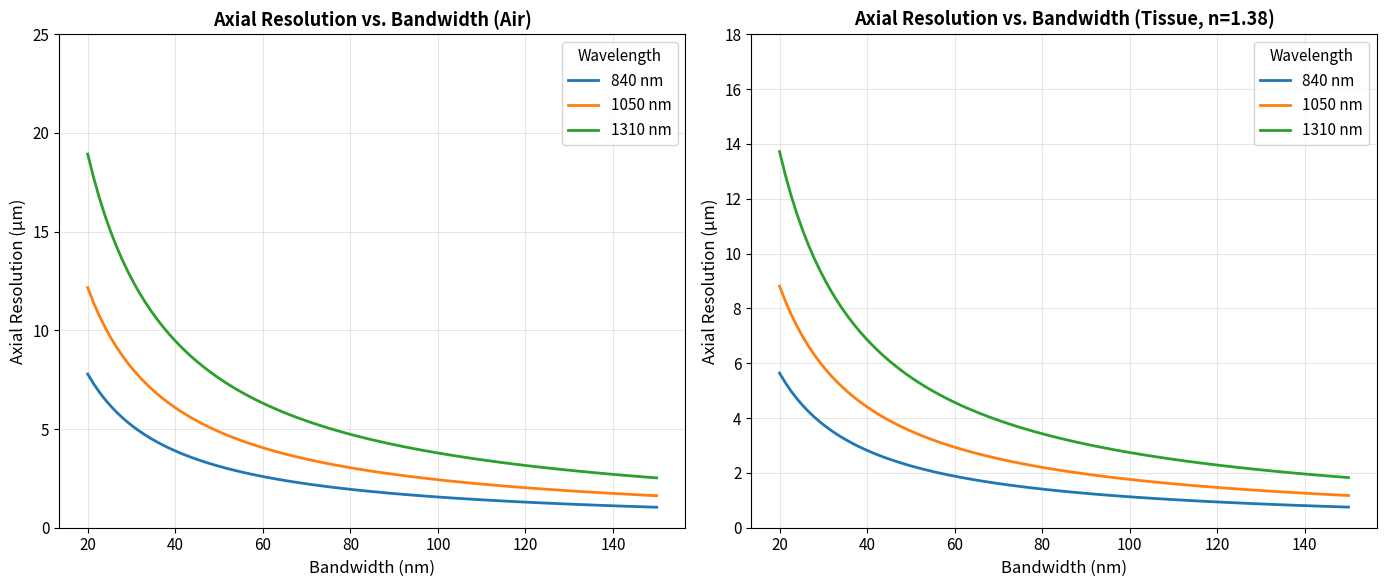
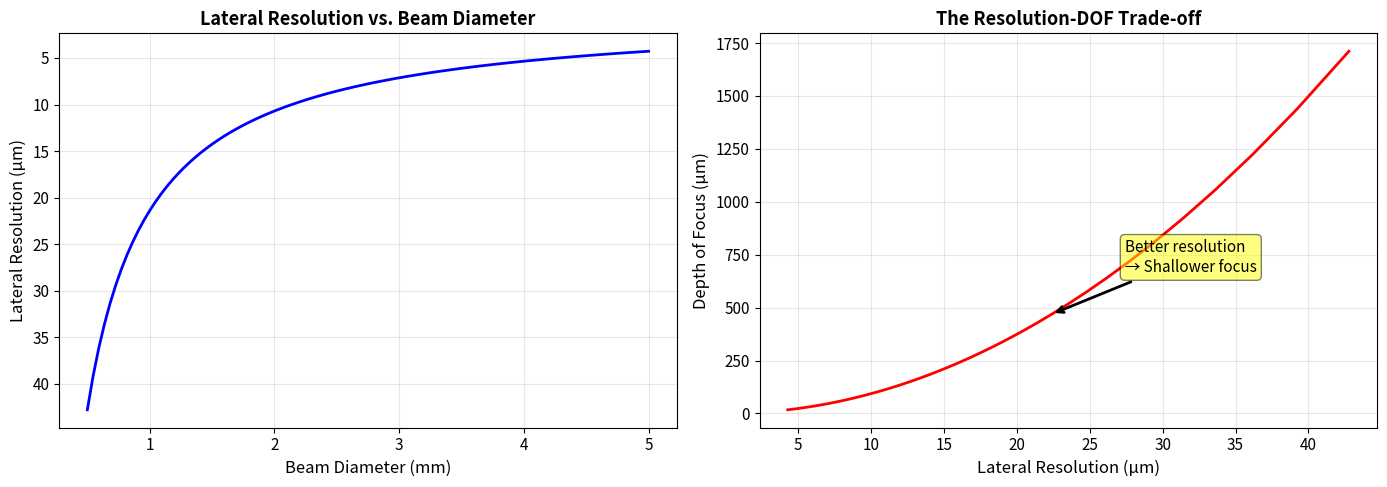
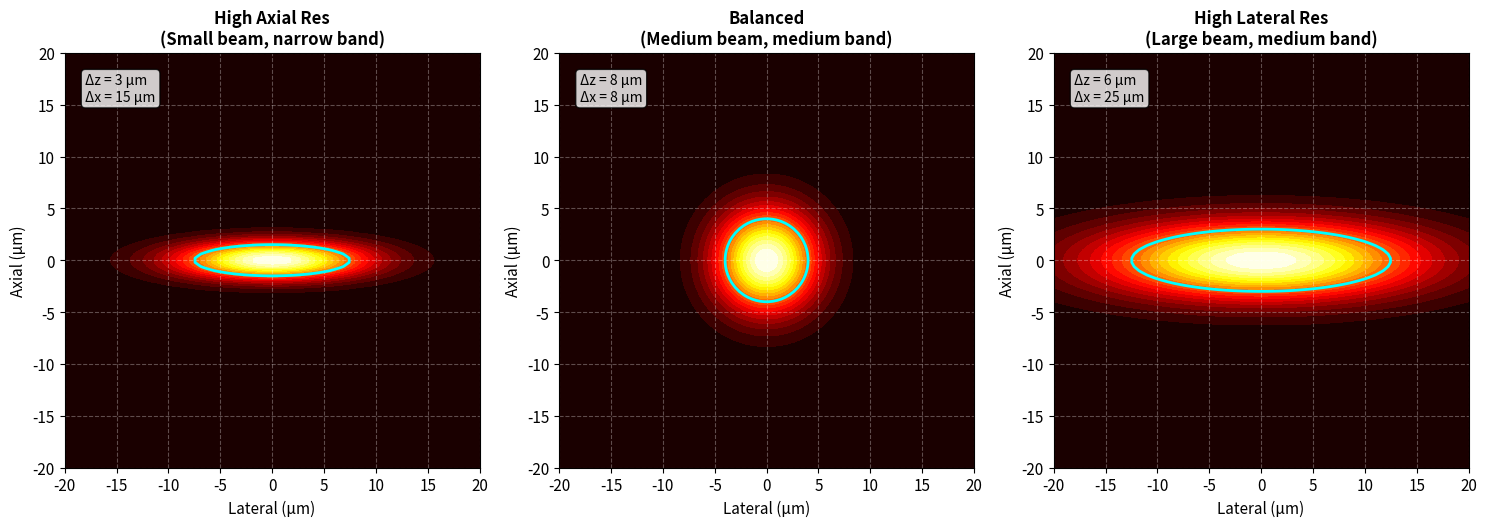
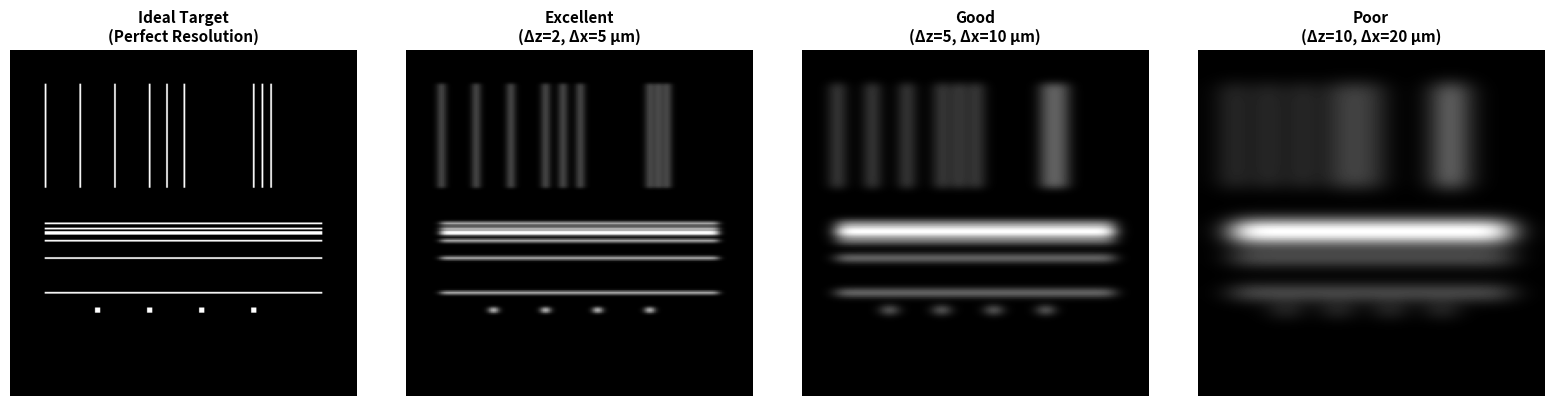
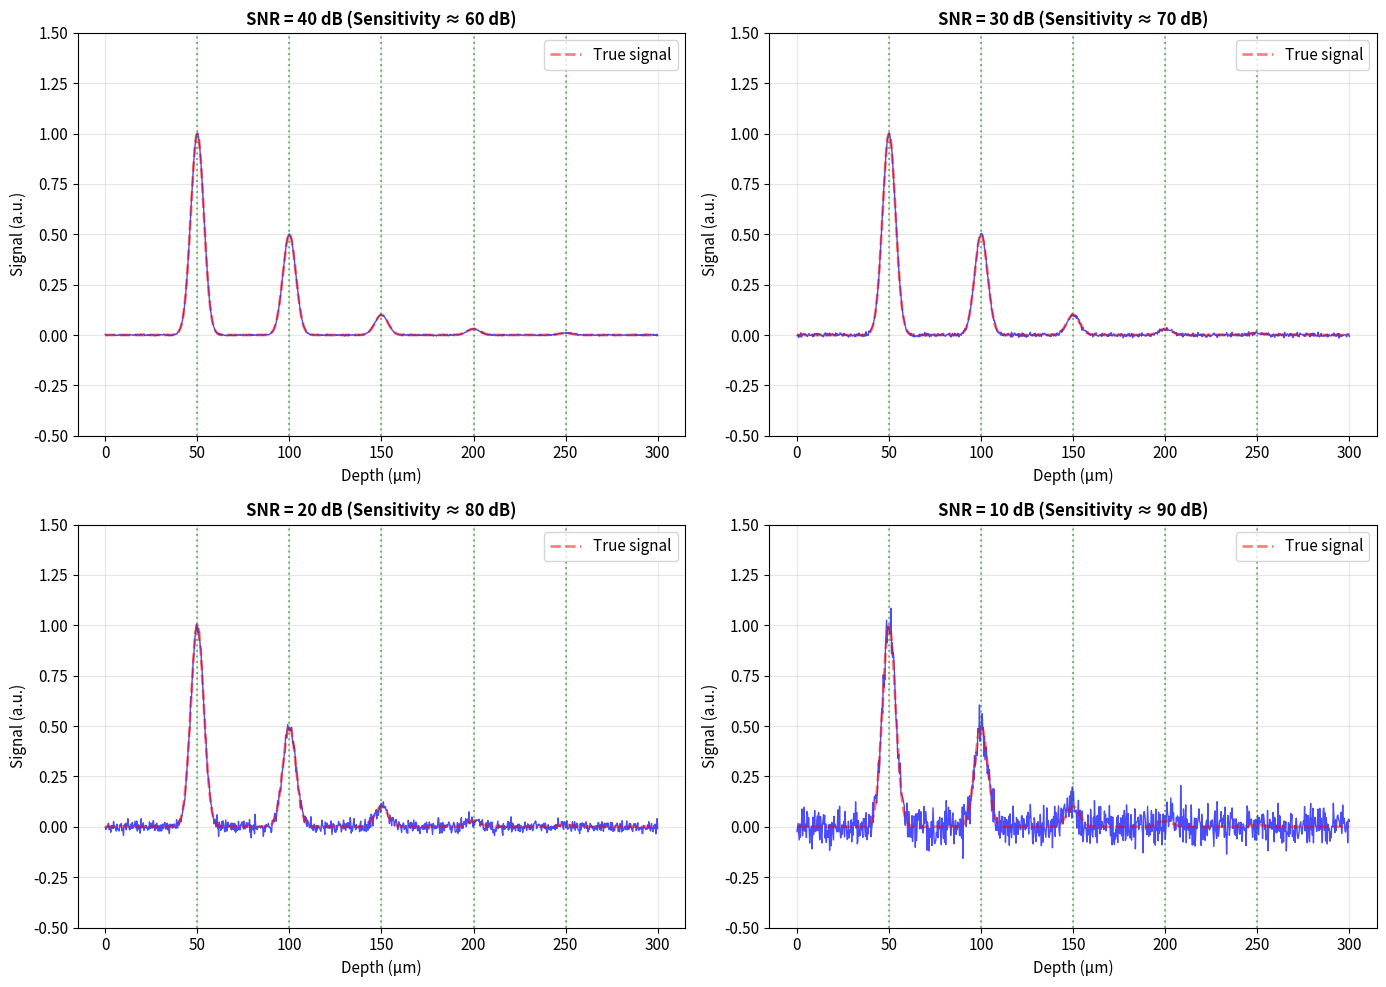
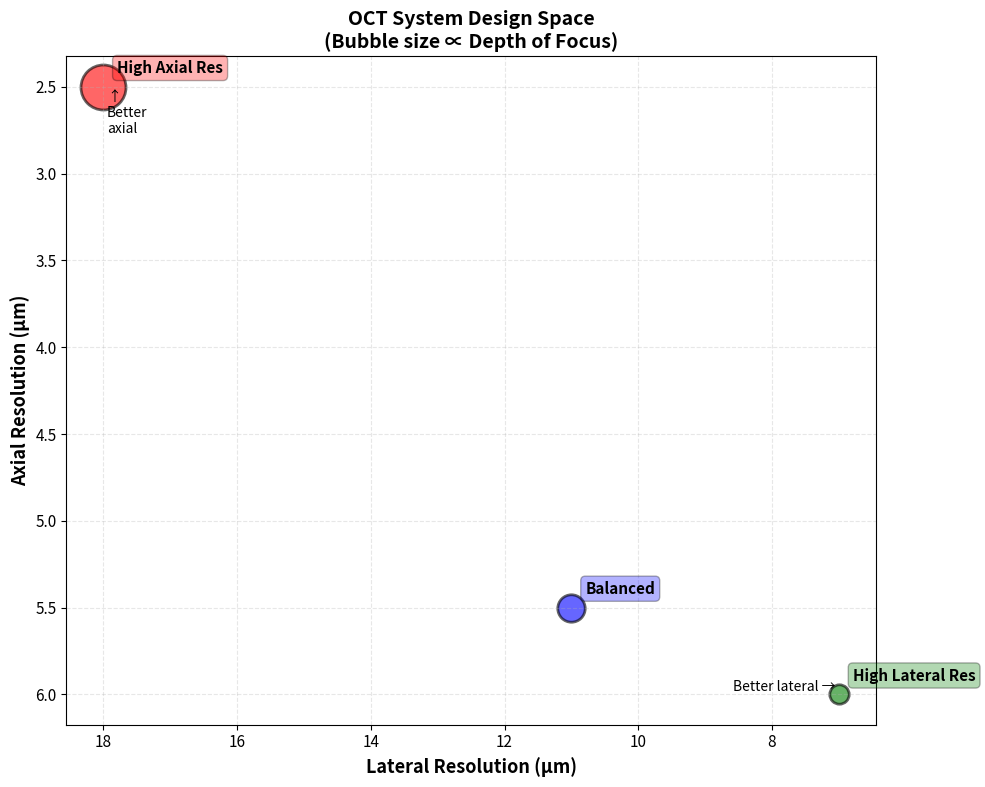

Python code for these plots, in order:
# Import necessary libraries
import numpy as np
import matplotlib.pyplot as plt
from mpl_toolkits.mplot3d import Axes3D
from scipy.ndimage import gaussian_filter

plt.rcParams['figure.figsize'] = (12, 6)
plt.rcParams['font.size'] = 11

print("Libraries loaded successfully!")

def axial_resolution(wavelength_nm, bandwidth_nm, refractive_index=1.0):
    """
    Calculate axial resolution.
    
    Parameters:
    - wavelength_nm: Center wavelength (nm)
    - bandwidth_nm: Source bandwidth (nm)
    - refractive_index: Medium refractive index (default 1.0 for air)
    
    Returns:
    - Axial resolution in micrometers
    """
    wavelength_um = wavelength_nm / 1000
    bandwidth_um = bandwidth_nm / 1000
    
    # Coherence length
    lc = (2 * np.log(2) / np.pi) * (wavelength_um**2 / bandwidth_um)
    
    # Axial resolution (approximately half the coherence length)
    delta_z = lc / 2 / refractive_index
    
    return delta_z

# Common OCT wavelengths and their performance
wavelengths = [840, 1050, 1310]  # nm
bandwidths_range = np.linspace(20, 150, 100)  # nm

plt.figure(figsize=(14, 6))

# Plot for air
plt.subplot(1, 2, 1)
for wl in wavelengths:
    resolutions_air = [axial_resolution(wl, bw, 1.0) for bw in bandwidths_range]
    plt.plot(bandwidths_range, resolutions_air, linewidth=2, label=f'{wl} nm')

plt.xlabel('Bandwidth (nm)', fontsize=12)
plt.ylabel('Axial Resolution (μm)', fontsize=12)
plt.title('Axial Resolution vs. Bandwidth (Air)', fontsize=13, fontweight='bold')
plt.legend(title='Wavelength')
plt.grid(True, alpha=0.3)
plt.ylim(0, 25)

# Plot for tissue
plt.subplot(1, 2, 2)
n_tissue = 1.38
for wl in wavelengths:
    resolutions_tissue = [axial_resolution(wl, bw, n_tissue) for bw in bandwidths_range]
    plt.plot(bandwidths_range, resolutions_tissue, linewidth=2, label=f'{wl} nm')

plt.xlabel('Bandwidth (nm)', fontsize=12)
plt.ylabel('Axial Resolution (μm)', fontsize=12)
plt.title('Axial Resolution vs. Bandwidth (Tissue, n=1.38)', fontsize=13, fontweight='bold')
plt.legend(title='Wavelength')
plt.grid(True, alpha=0.3)
plt.ylim(0, 18)

plt.tight_layout()
plt.show()

# Example calculation
print("Example: 840 nm source with 50 nm bandwidth")
print(f"  Axial resolution in air: {axial_resolution(840, 50, 1.0):.2f} μm")
print(f"  Axial resolution in tissue: {axial_resolution(840, 50, 1.38):.2f} μm")
print("\nKey insight: Broader bandwidth always improves axial resolution!")

def lateral_resolution(wavelength_nm, focal_length_mm, beam_diameter_mm):
    """
    Calculate lateral resolution.
    
    Parameters:
    - wavelength_nm: Wavelength (nm)
    - focal_length_mm: Focal length (mm)
    - beam_diameter_mm: Beam diameter at focusing lens (mm)
    
    Returns:
    - Lateral resolution in micrometers
    """
    wavelength_um = wavelength_nm / 1000
    
    delta_x = (4 * wavelength_um * focal_length_mm) / (np.pi * beam_diameter_mm)
    
    return delta_x

def depth_of_focus(wavelength_nm, focal_length_mm, beam_diameter_mm):
    """
    Calculate depth of focus (Rayleigh range).
    
    DOF = π * (Δx)^2 / (4 * λ)
    """
    wavelength_um = wavelength_nm / 1000
    delta_x = lateral_resolution(wavelength_nm, focal_length_mm, beam_diameter_mm)
    
    dof = np.pi * delta_x**2 / (4 * wavelength_um)
    
    return dof

# Explore the trade-off
wavelength = 840  # nm
focal_length = 20  # mm
beam_diameters = np.linspace(0.5, 5, 100)  # mm

lat_res = [lateral_resolution(wavelength, focal_length, d) for d in beam_diameters]
dof = [depth_of_focus(wavelength, focal_length, d) for d in beam_diameters]

fig, (ax1, ax2) = plt.subplots(1, 2, figsize=(14, 5))

# Lateral resolution vs beam diameter
ax1.plot(beam_diameters, lat_res, 'b', linewidth=2)
ax1.set_xlabel('Beam Diameter (mm)', fontsize=12)
ax1.set_ylabel('Lateral Resolution (μm)', fontsize=12)
ax1.set_title('Lateral Resolution vs. Beam Diameter', fontsize=13, fontweight='bold')
ax1.grid(True, alpha=0.3)
ax1.invert_yaxis()  # Smaller is better

# Depth of focus vs lateral resolution
ax2.plot(lat_res, dof, 'r', linewidth=2)
ax2.set_xlabel('Lateral Resolution (μm)', fontsize=12)
ax2.set_ylabel('Depth of Focus (μm)', fontsize=12)
ax2.set_title('The Resolution-DOF Trade-off', fontsize=13, fontweight='bold')
ax2.grid(True, alpha=0.3)
ax2.annotate('Better resolution\n→ Shallower focus', 
             xy=(lat_res[10], dof[10]), xytext=(lat_res[10]+5, dof[10]+200),
             arrowprops=dict(arrowstyle='->', color='black', lw=2),
             fontsize=11, bbox=dict(boxstyle='round', facecolor='yellow', alpha=0.5))

plt.tight_layout()
plt.show()

print("The Fundamental Trade-off:")
print("  ↑ Lateral resolution → ↓ Depth of focus")
print("  ↓ Lateral resolution → ↑ Depth of focus")
print("\nDesign choice depends on application!")

def oct_psf_2d(axial_res, lateral_res, size=100):
    """
    Generate a 2D OCT point spread function.
    
    Parameters:
    - axial_res: Axial resolution (μm)
    - lateral_res: Lateral resolution (μm)
    - size: Grid size
    """
    # Create coordinate grids
    z = np.linspace(-20, 20, size)  # Axial (depth)
    x = np.linspace(-20, 20, size)  # Lateral
    X, Z = np.meshgrid(x, z)
    
    # Gaussian PSF (simplified model)
    PSF = np.exp(-(X**2 / (2 * (lateral_res/2.355)**2) + 
                   Z**2 / (2 * (axial_res/2.355)**2)))
    
    return X, Z, PSF

# Compare different system configurations
configs = [
    (3, 15, 'High Axial Res\n(Small beam, narrow band)'),
    (8, 8, 'Balanced\n(Medium beam, medium band)'),
    (6, 25, 'High Lateral Res\n(Large beam, medium band)')
]

fig, axes = plt.subplots(1, 3, figsize=(15, 5))

for ax, (ax_res, lat_res, title) in zip(axes, configs):
    X, Z, PSF = oct_psf_2d(ax_res, lat_res)
    
    im = ax.contourf(X, Z, PSF, levels=20, cmap='hot')
    ax.contour(X, Z, PSF, levels=[0.5], colors='cyan', linewidths=2)
    ax.set_xlabel('Lateral (μm)', fontsize=11)
    ax.set_ylabel('Axial (μm)', fontsize=11)
    ax.set_title(title, fontsize=12, fontweight='bold')
    ax.set_aspect('equal')
    ax.grid(True, alpha=0.3, color='white', linestyle='--')
    
    # Add text annotations
    ax.text(0.05, 0.95, f'Δz = {ax_res} μm\nΔx = {lat_res} μm',
            transform=ax.transAxes, verticalalignment='top',
            bbox=dict(boxstyle='round', facecolor='white', alpha=0.8),
            fontsize=10)

plt.tight_layout()
plt.show()

print("The PSF shape determines what small objects look like in the image.")
print("Cyan contour: Half-maximum intensity (FWHM definition of resolution)")

def create_test_target(size=200):
    """
    Create a test target with various features.
    """
    target = np.zeros((size, size))
    
    # Vertical lines (test lateral resolution)
    spacings = [20, 10, 5, 3]
    x_start = 20
    for spacing in spacings:
        for i in range(3):
            x = x_start + i * spacing
            if x < size:
                target[20:80, x] = 1.0
        x_start += 60
    
    # Horizontal lines (test axial resolution)
    y_start = 100
    for spacing in spacings:
        for i in range(3):
            y = y_start + i * spacing
            if y < size:
                target[y, 20:180] = 1.0
        y_start += 0  # Stack them
        
    # Small dots (test overall resolution)
    dot_positions = [(150, 50), (150, 80), (150, 110), (150, 140)]
    for y, x in dot_positions:
        if y < size and x < size:
            target[y-1:y+2, x-1:x+2] = 1.0
    
    return target

def simulate_oct_image(target, axial_res, lateral_res):
    """
    Simulate OCT imaging with given resolution.
    """
    # Apply Gaussian blur to simulate resolution limits
    # sigma ≈ resolution / 2.355 (FWHM to sigma conversion)
    sigma_z = axial_res / 2.355  # Axial (vertical)
    sigma_x = lateral_res / 2.355  # Lateral (horizontal)
    
    blurred = gaussian_filter(target, sigma=[sigma_z, sigma_x])
    
    return blurred

# Create target
target = create_test_target()

# Simulate with different resolutions
resolutions = [
    (2, 5, 'Excellent\n(Δz=2, Δx=5 μm)'),
    (5, 10, 'Good\n(Δz=5, Δx=10 μm)'),
    (10, 20, 'Poor\n(Δz=10, Δx=20 μm)')
]

fig, axes = plt.subplots(1, 4, figsize=(16, 4))

# Original target
axes[0].imshow(target, cmap='gray', aspect='equal')
axes[0].set_title('Ideal Target\n(Perfect Resolution)', fontsize=11, fontweight='bold')
axes[0].set_xlabel('Lateral (μm)')
axes[0].set_ylabel('Axial (μm)')
axes[0].axis('off')

# Simulated images
for ax, (ax_res, lat_res, title) in zip(axes[1:], resolutions):
    simulated = simulate_oct_image(target, ax_res, lat_res)
    ax.imshow(simulated, cmap='gray', aspect='equal')
    ax.set_title(title, fontsize=11, fontweight='bold')
    ax.axis('off')

plt.tight_layout()
plt.show()

print("Notice how fine structures blur together with poorer resolution.")
print("This demonstrates why high resolution is crucial for medical imaging!")

# Simulate sensitivity effects
def add_noise(signal, snr_db):
    """
    Add noise to simulate limited sensitivity.
    
    Parameters:
    - signal: Clean signal
    - snr_db: Signal-to-noise ratio in dB
    """
    signal_power = np.mean(signal**2)
    noise_power = signal_power / (10**(snr_db/10))
    noise = np.random.normal(0, np.sqrt(noise_power), signal.shape)
    return signal + noise

# Create a multi-layer structure with varying reflectivity
depth = np.linspace(0, 300, 1000)
signal = np.zeros_like(depth)

# Add layers with different reflectivities
layers = [
    (50, 1.0, 'Strong (0 dB)'),
    (100, 0.5, 'Medium (-6 dB)'),
    (150, 0.1, 'Weak (-20 dB)'),
    (200, 0.03, 'Very weak (-30 dB)'),
    (250, 0.01, 'Extremely weak (-40 dB)')
]

for pos, refl, name in layers:
    signal += refl * np.exp(-((depth - pos) / 5)**2)

# Simulate with different sensitivities
fig, axes = plt.subplots(2, 2, figsize=(14, 10))
snr_values = [40, 30, 20, 10]  # dB

for ax, snr in zip(axes.flat, snr_values):
    noisy_signal = add_noise(signal, snr)
    
    ax.plot(depth, noisy_signal, 'b', linewidth=1, alpha=0.7)
    ax.plot(depth, signal, 'r--', linewidth=2, alpha=0.5, label='True signal')
    
    for pos, refl, name in layers:
        ax.axvline(pos, color='g', linestyle=':', alpha=0.5)
    
    ax.set_xlabel('Depth (μm)', fontsize=11)
    ax.set_ylabel('Signal (a.u.)', fontsize=11)
    ax.set_title(f'SNR = {snr} dB (Sensitivity ≈ {100-snr} dB)', fontsize=12, fontweight='bold')
    ax.legend()
    ax.grid(True, alpha=0.3)
    ax.set_ylim(-0.5, 1.5)

plt.tight_layout()
plt.show()

print("As sensitivity decreases (lower SNR):")
print("  - Weak reflectors become harder to detect")
print("  - Noise floor increases")
print("  - Imaging depth decreases")
print("\nHigh sensitivity is crucial for deep tissue imaging!")

# Create a trade-off comparison table
import pandas as pd

# Define three system configurations
systems = {
    'Parameter': ['Wavelength (nm)', 'Bandwidth (nm)', 'Beam Diameter (mm)', 
                  'Focal Length (mm)', 'Axial Res (μm)', 'Lateral Res (μm)', 
                  'DOF (μm)', 'Best For'],
    'High Axial Res': [840, 100, 1.5, 20, 2.5, 18, 350, 'Detailed depth\nstructure'],
    'Balanced': [1050, 70, 2.5, 20, 5.5, 11, 130, 'General purpose\nimaging'],
    'High Lateral Res': [840, 50, 4.0, 20, 6.0, 7, 65, 'Fine lateral\ndetails']
}

df = pd.DataFrame(systems)
print("="*70)
print("OCT System Design Comparison")
print("="*70)
print(df.to_string(index=False))
print("="*70)

# Visualize the trade-offs
fig, ax = plt.subplots(figsize=(10, 8))

# Extract numeric data for plotting
ax_res = [2.5, 5.5, 6.0]
lat_res = [18, 11, 7]
dof = [350, 130, 65]
names = ['High Axial Res', 'Balanced', 'High Lateral Res']
colors = ['red', 'blue', 'green']

# Create scatter plot
for i, (name, color) in enumerate(zip(names, colors)):
    size = dof[i]  # Size represents depth of focus
    ax.scatter(lat_res[i], ax_res[i], s=size*3, alpha=0.6, 
              color=color, label=name, edgecolors='black', linewidth=2)
    ax.annotate(name, (lat_res[i], ax_res[i]), 
               xytext=(10, 10), textcoords='offset points',
               fontsize=11, fontweight='bold',
               bbox=dict(boxstyle='round', facecolor=color, alpha=0.3))

ax.set_xlabel('Lateral Resolution (μm)', fontsize=13, fontweight='bold')
ax.set_ylabel('Axial Resolution (μm)', fontsize=13, fontweight='bold')
ax.set_title('OCT System Design Space\n(Bubble size ∝ Depth of Focus)', 
            fontsize=14, fontweight='bold')
ax.grid(True, alpha=0.3, linestyle='--')
ax.invert_xaxis()  # Better resolution to the right
ax.invert_yaxis()  # Better resolution to the top

# Add annotations for "better" directions
ax.text(0.95, 0.05, 'Better lateral →', transform=ax.transAxes,
       ha='right', fontsize=10, style='italic')
ax.text(0.05, 0.95, '↑\nBetter\naxial', transform=ax.transAxes,
       ha='left', va='top', fontsize=10, style='italic')

plt.tight_layout()
plt.show()

print("\nKey Insights:")
print("1. Cannot optimize all parameters simultaneously")
print("2. System design depends on application requirements")
print("3. Larger bubbles = larger depth of focus (good for thick samples)")
print("4. Smaller bubbles = better lateral resolution (but limited DOF)")